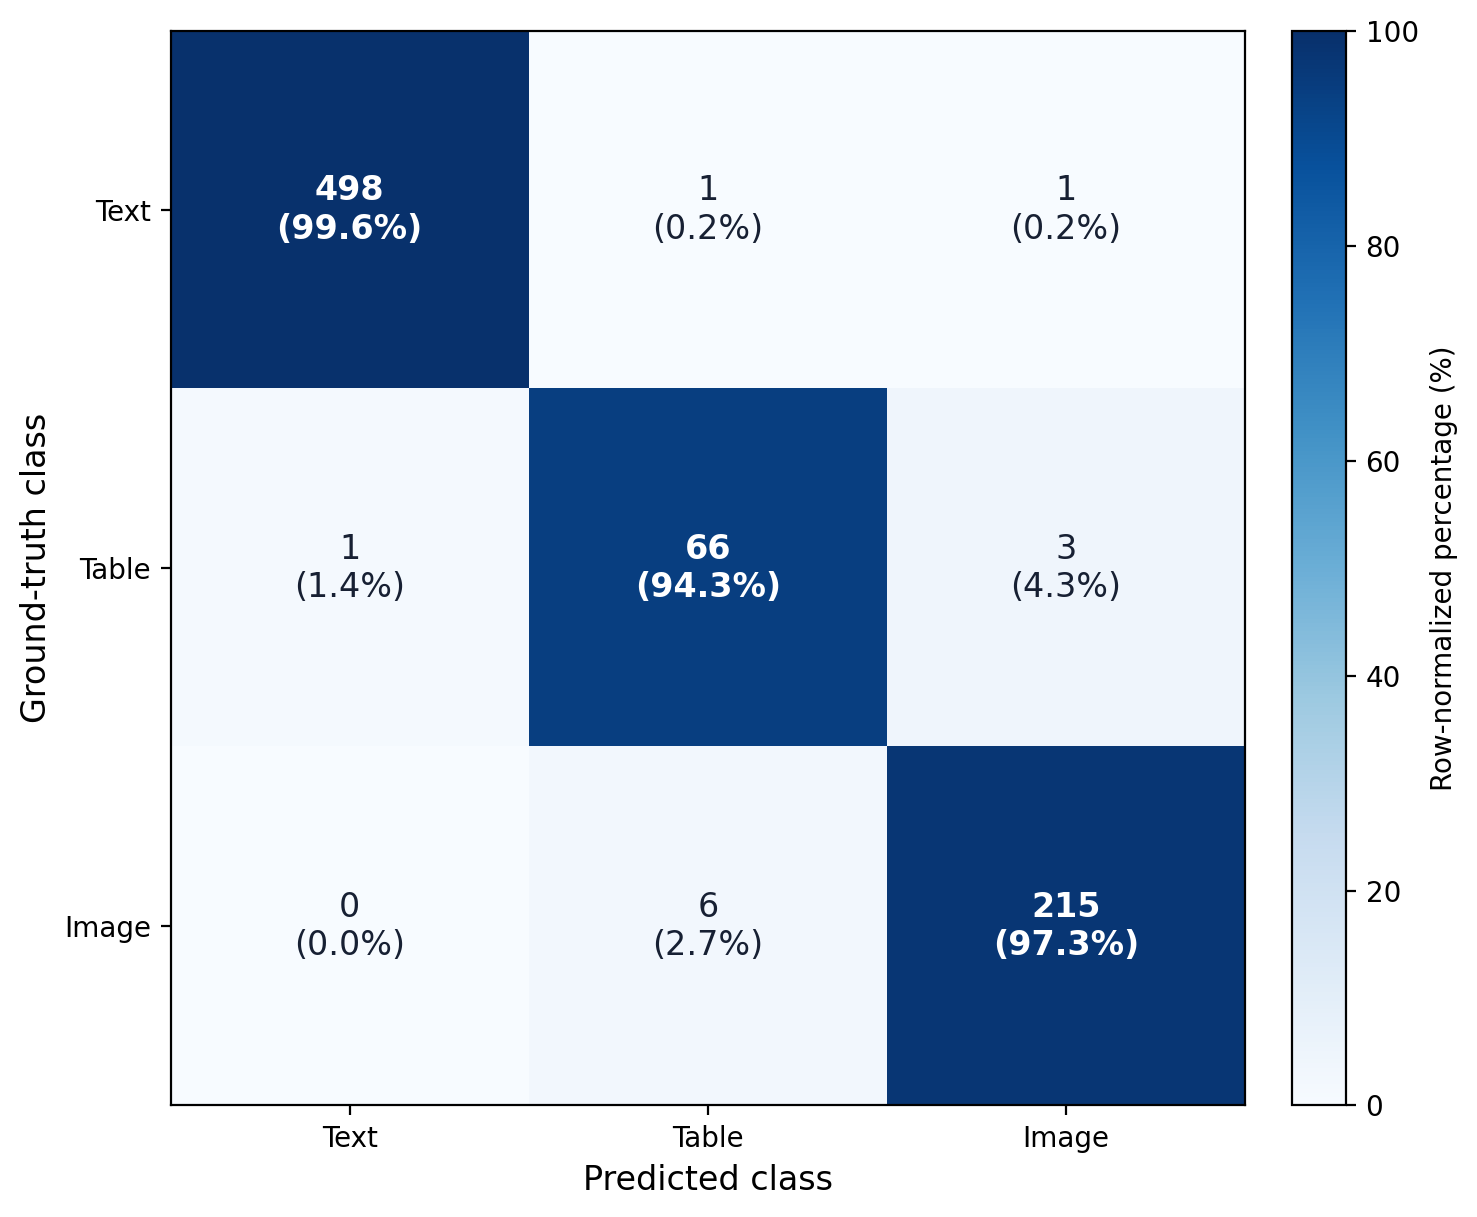

Source data for this figure (header and first rows):
gt, pred_text, pred_table, pred_image
text, 498, 1, 1
table, 1, 66, 3
image, 0, 6, 215
